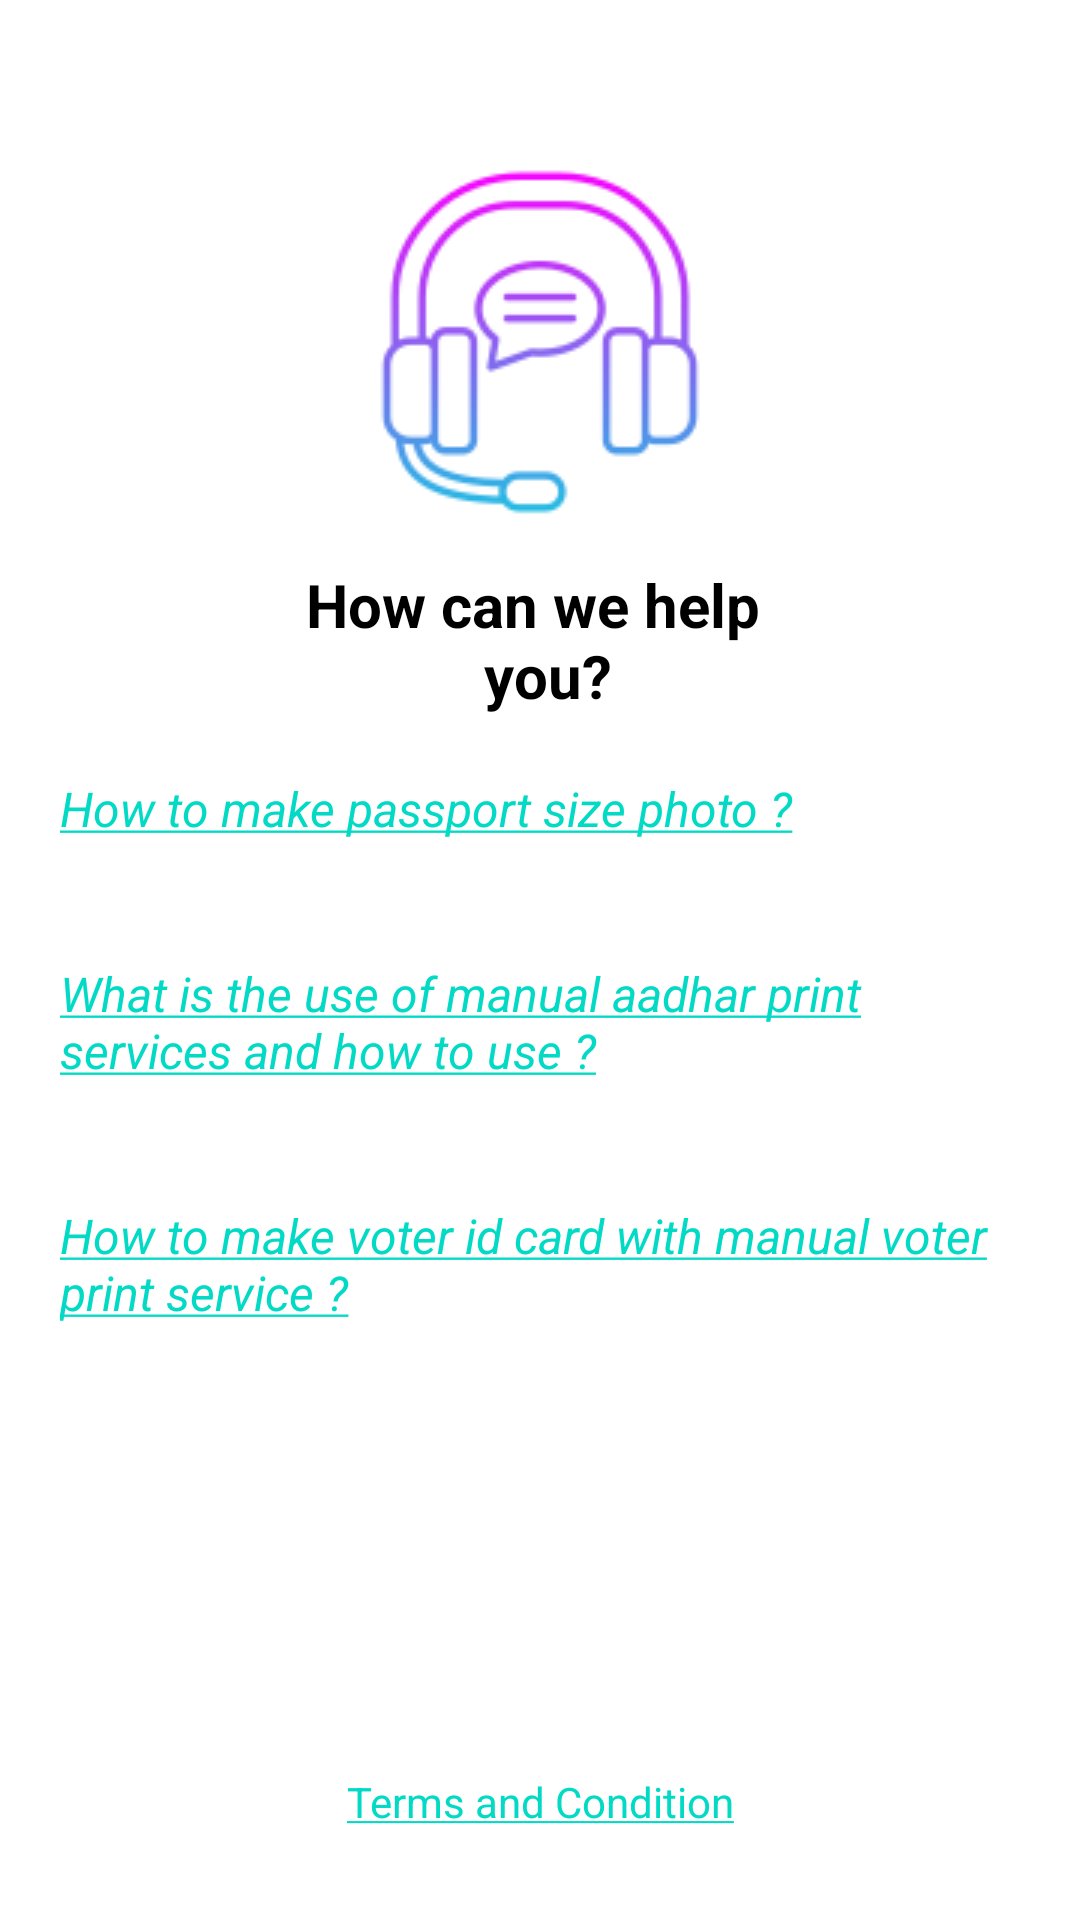

Layout XML and referenced resources for this Android screen:
<!-- AndroidManifest.xml: application theme Theme.PhotoPrints -->
<!-- res/layout/activity_help.xml -->
<?xml version="1.0" encoding="utf-8"?>
<RelativeLayout xmlns:android="http://schemas.android.com/apk/res/android"

    xmlns:tools="http://schemas.android.com/tools"
    android:layout_width="match_parent"
    android:layout_height="match_parent"
    android:orientation="vertical"
    tools:context=".HelpActivity">

    <LinearLayout
        android:layout_width="match_parent"
        android:layout_height="wrap_content"
        android:orientation="vertical">


        <ImageView
            android:layout_width="wrap_content"
            android:layout_height="wrap_content"
            android:layout_gravity="center"
            android:layout_marginTop="50dp"
            android:src="@drawable/help_icon"
            tools:ignore="ContentDescription" />

        <TextView
            android:layout_width="match_parent"
            android:layout_height="wrap_content"
            android:layout_marginTop="10dp"
            android:text="@string/how_can_we_help_n_you"
            android:textAlignment="center"
            android:textColor="@color/black"
            android:textSize="20sp"
            android:textStyle="bold" />

        <TextView
            android:id="@+id/tv_passportPhoto"
            style="@style/help_text_style"
            android:layout_width="match_parent"
            android:layout_height="wrap_content"
            android:text="@string/how_to_make_passport_size_photo"
            android:textColor="#00838F" />


        <TextView
            android:id="@+id/tv_aadhaar"
            style="@style/help_text_style"
            android:layout_width="match_parent"
            android:layout_height="wrap_content"
            android:text="@string/what_is_the_use_of_manual_aadhar_print_services_and_how_to_use" />

        <TextView
            android:id="@+id/tv_voter"
            style="@style/help_text_style"
            android:layout_width="match_parent"
            android:layout_height="wrap_content"
            android:text="@string/how_to_make_voter_id_card_with_manual_voter_print_service" />


    </LinearLayout>

    <TextView
        android:id="@+id/termCondition"
        android:layout_width="match_parent"
        android:layout_height="wrap_content"
        android:layout_alignParentBottom="true"
        android:layout_marginBottom="20dp"
        android:padding="10dp"
        android:text="@string/terms_and_condition"
        android:textAlignment="center"
        android:textColor="@color/themeColor"
        android:textSize="14sp"

        />
</RelativeLayout>
<!-- resources referenced by this layout -->
<resources>
  <color name="black">#FF000000</color>
  <color name="themeColor">#066F7C</color>
  <!-- drawable help_icon: png bitmap (drawable, 8952 bytes) -->
  <string name="how_can_we_help_n_you">How can we help \n you?</string>
  <string name="how_to_make_passport_size_photo"><a href="https://www.youtube.com/watch?v=IxxNZWQ-bAc&amp;t=1s">How to make passport size photo ?</a></string>
  <string name="how_to_make_voter_id_card_with_manual_voter_print_service"><a href="https://www.youtube.com/watch?v=0dZ5zK6G9Kc">How to make voter id card with manual voter print service ?</a></string>
  <string name="terms_and_condition"><a href="https://pages.flycricket.io/csp-photo-print/privacy.html">Terms and Condition</a></string>
  <string name="what_is_the_use_of_manual_aadhar_print_services_and_how_to_use"><a href="https://www.youtube.com/watch?v=E8MEDmGH-Qw">What is the use of manual aadhar print services and how to use ?</a></string>
  <style name="help_text_style">
          <item name="android:textStyle">italic</item>
          <item name="android:textColor">@color/black</item>
          <item name="android:textSize">16sp</item>
          <item name="android:textAlignment">viewStart</item>
          <item name="android:layout_margin">10dp</item>
          <item name="android:drawableEnd">@drawable/ic_baseline_navigate_next_24</item>
          <item name="android:drawableStart">@drawable/youtube_icon</item>
          <item name="android:drawablePadding">10dp</item>
          <item name="android:padding">10dp</item>
  
      </style>
  
  
      e
  <style name="Theme.PhotoPrints" parent="Theme.MaterialComponents.Light.DarkActionBar">
          
          <item name="colorPrimary">@color/themeColor</item>
          <item name="colorPrimaryVariant">@color/themeColor</item>
          <item name="colorOnPrimary">@color/white</item>
          
          <item name="colorSecondary">@color/teal_200</item>
          <item name="colorSecondaryVariant">@color/teal_700</item>
          <item name="colorOnSecondary">@color/black</item>
          
          <item name="android:statusBarColor">?attr/colorPrimaryVariant</item>
  
          <item name="android:windowActivityTransitions">true</item>
          
      </style>
  <color name="white">#FFFFFFFF</color>
  <color name="teal_200">#FF03DAC5</color>
  <color name="teal_700">#FF018786</color>
</resources>
